Labelled photos from "honeysuckle-image-dataset", an image-classification folder in SUNGJIU-NIANQI/honeysuckle-image-dataset. The possible labels are: jinyinhua, shanyinhua.

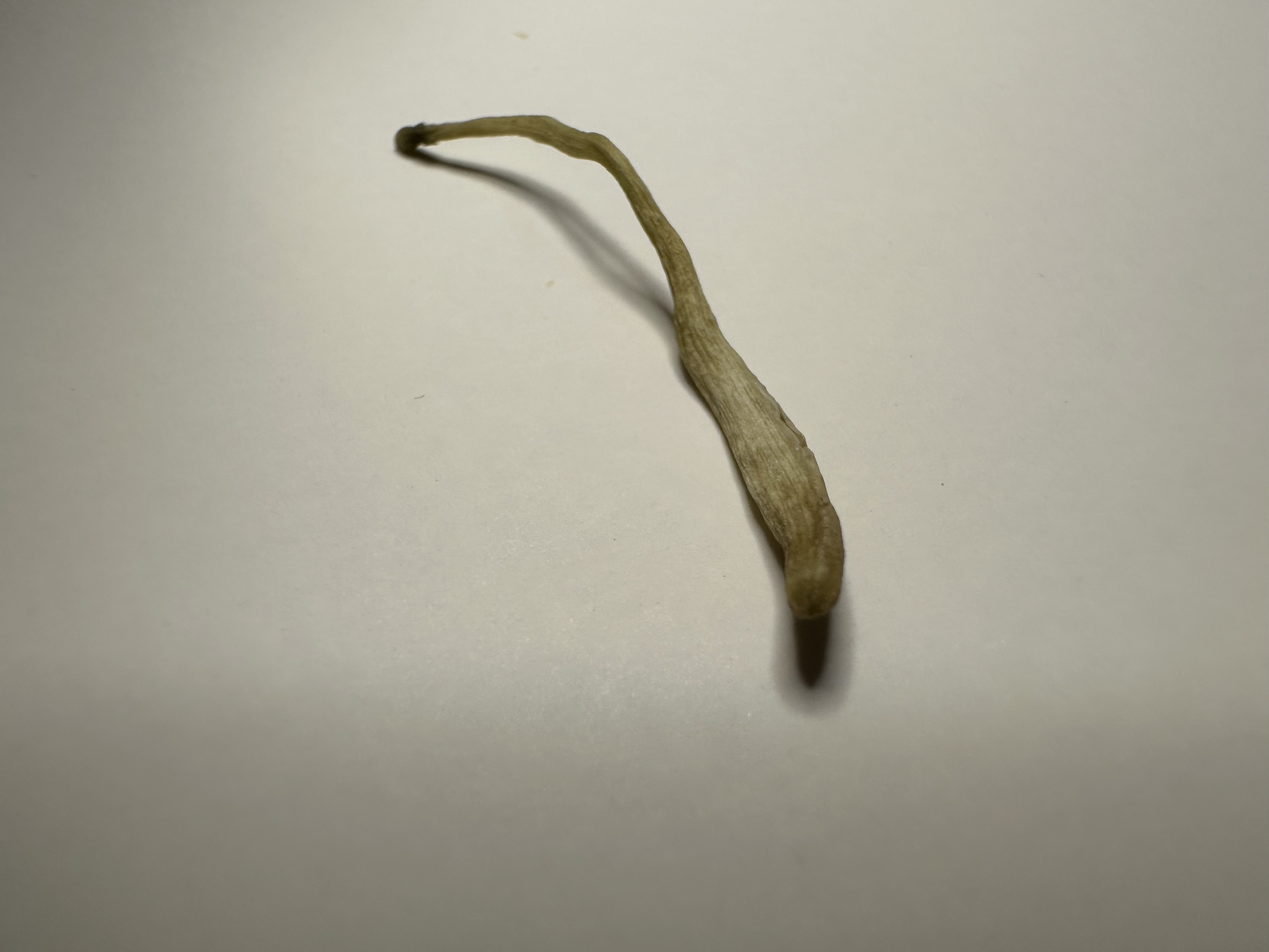
Label: shanyinhua

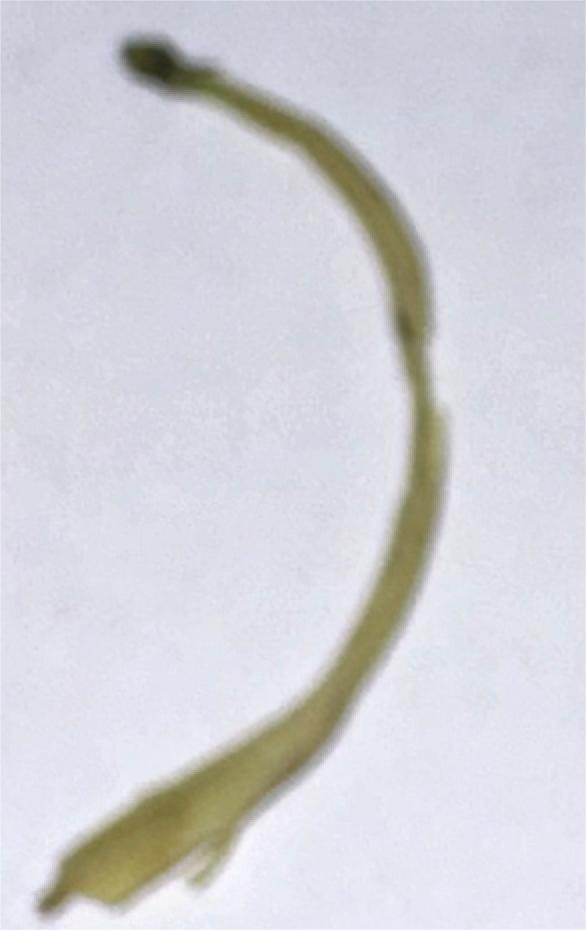
Label: shanyinhua

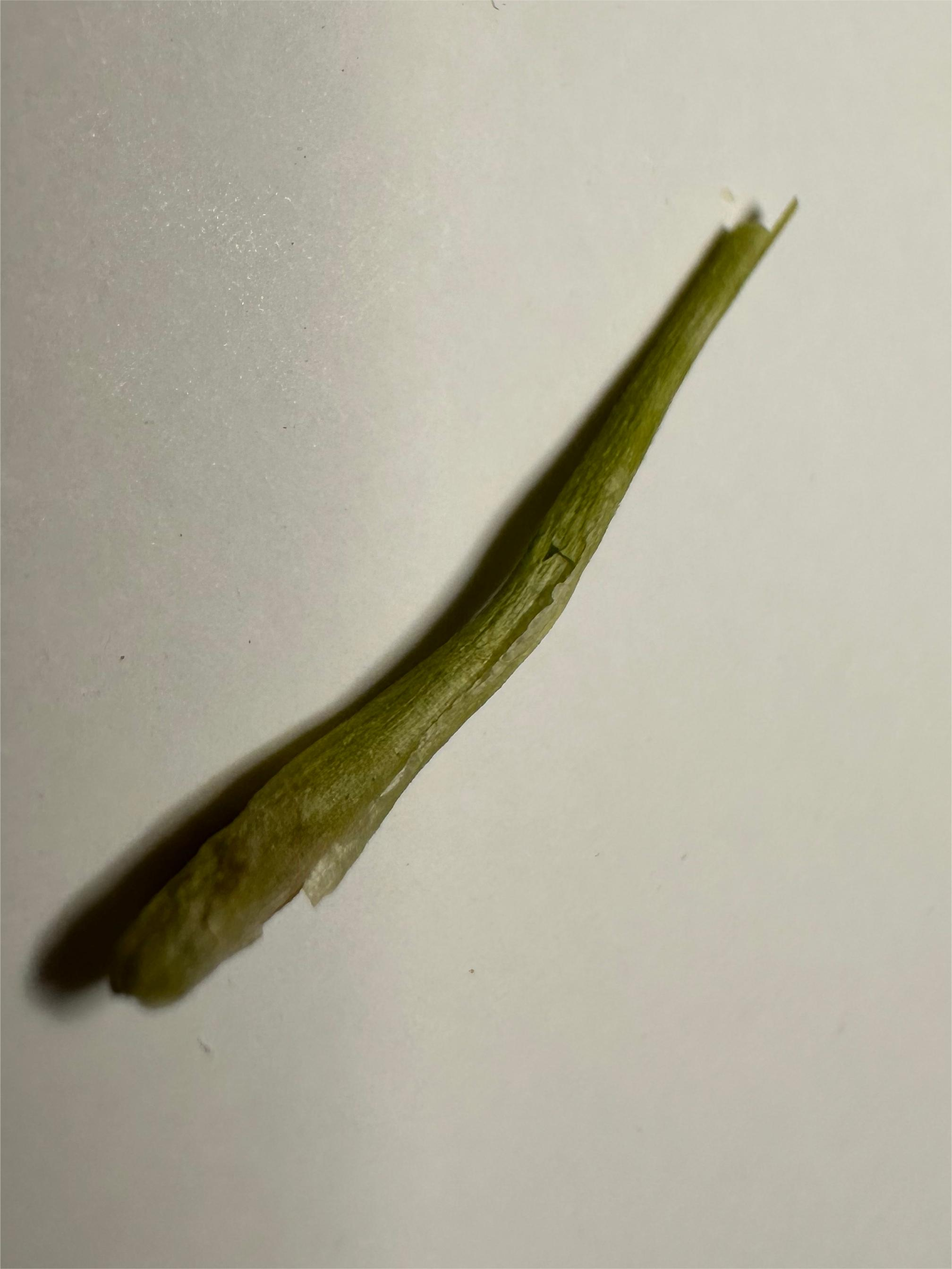
Label: shanyinhua

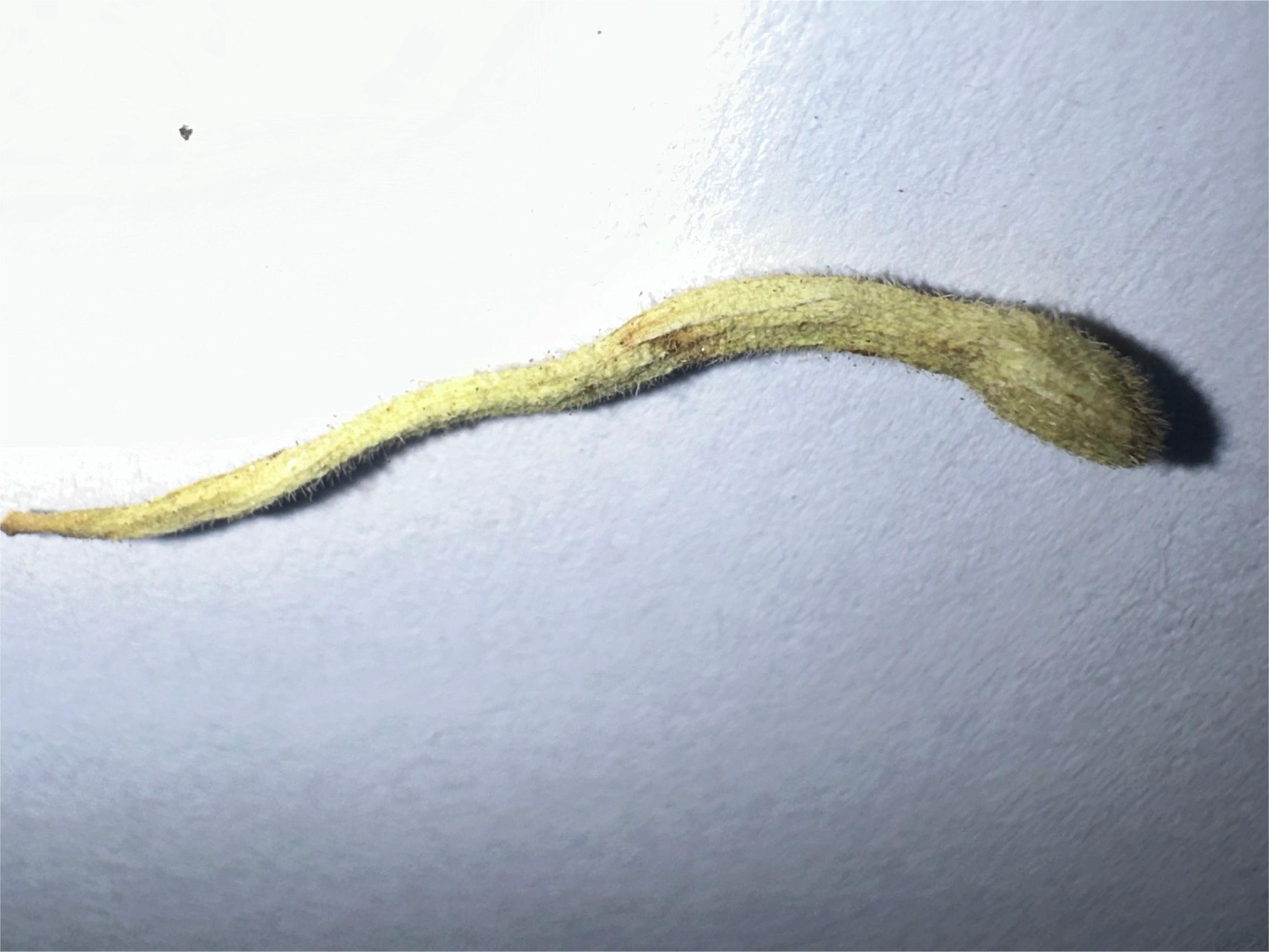
Label: jinyinhua

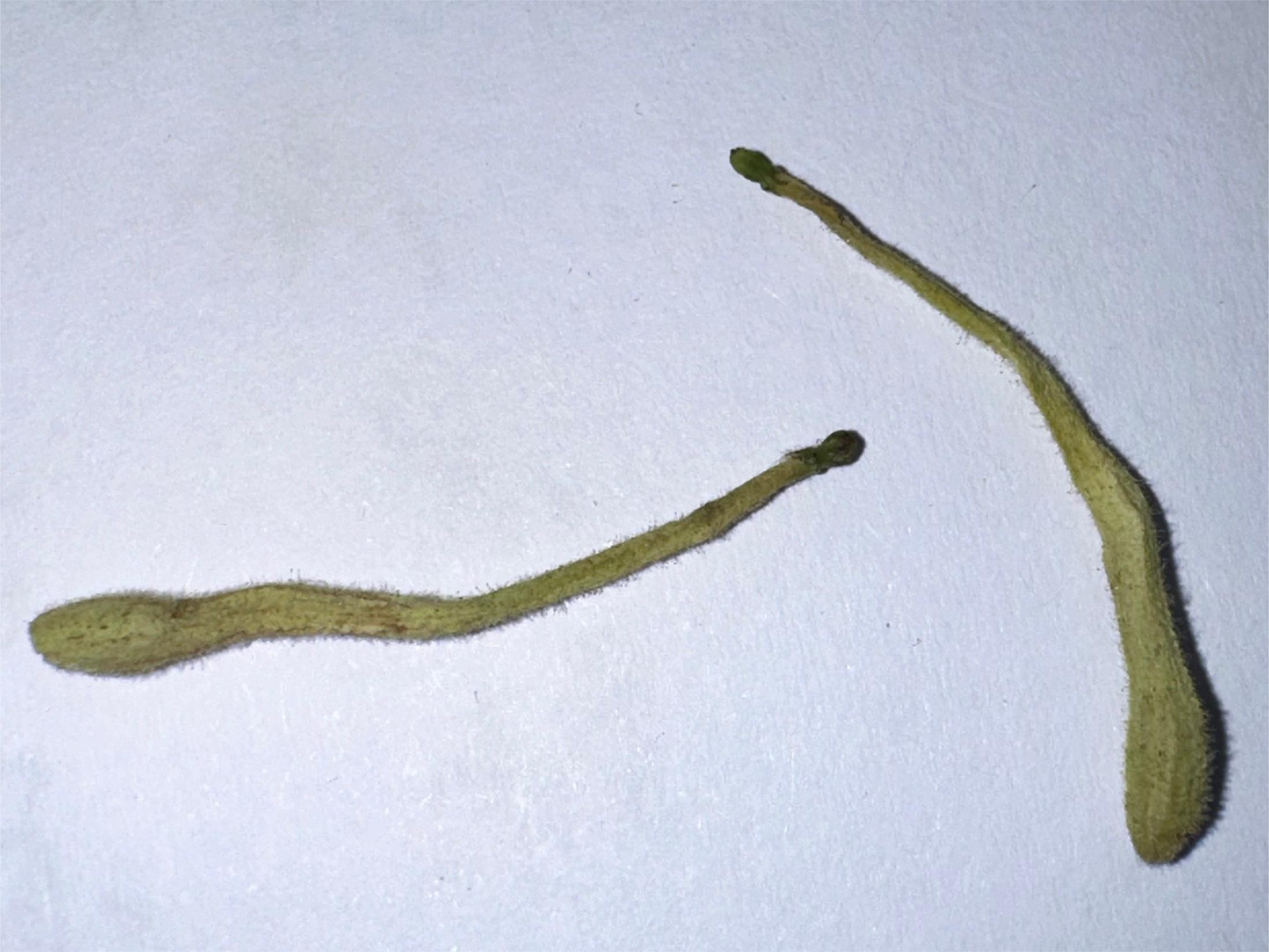
Label: jinyinhua

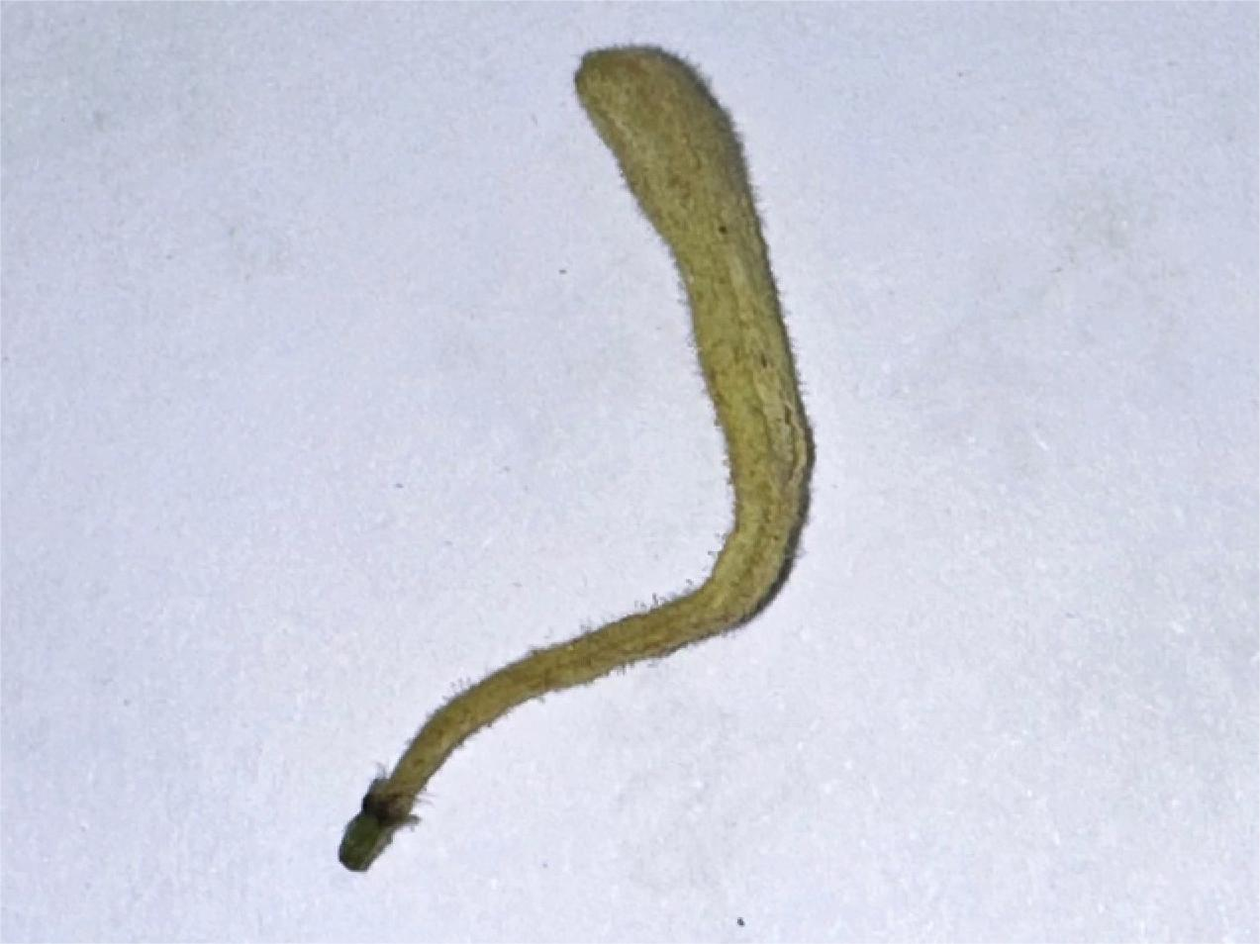
Label: jinyinhua
